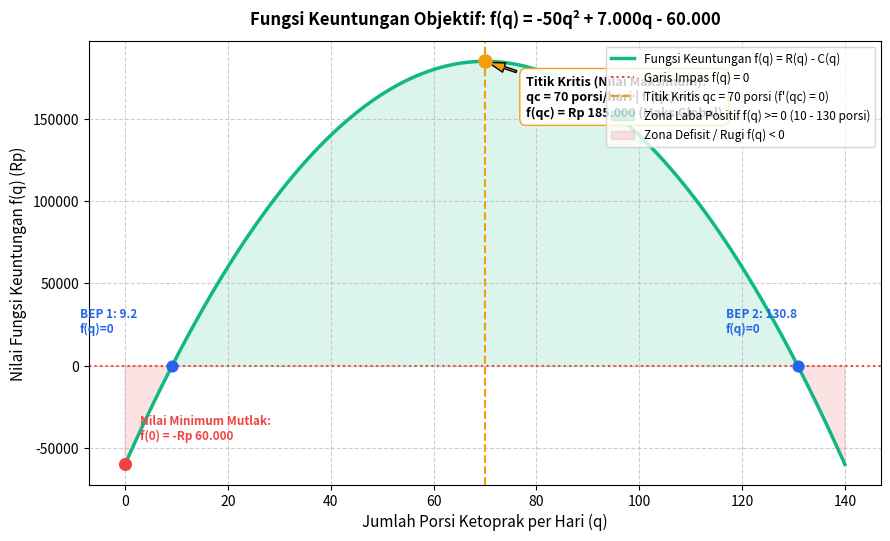
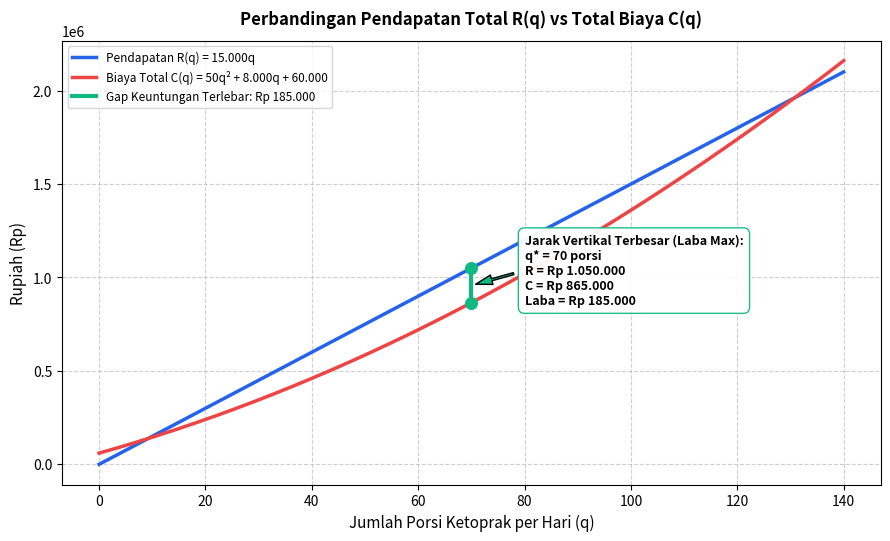
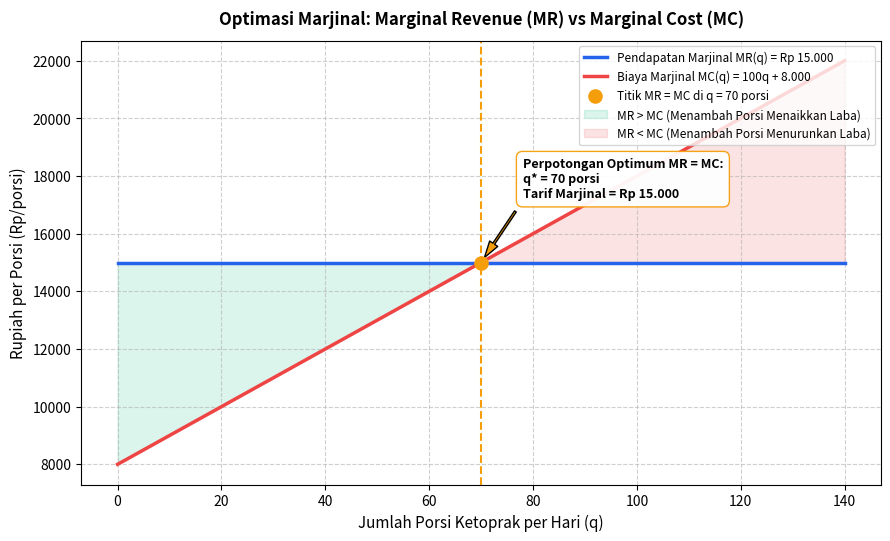

These figures' Python source, in order:
import matplotlib.pyplot as plt
import numpy as np

p = 15000.0
c = 60000.0
b = 8000.0
a = 50.0
q_max = 140

q_opt = (p - b) / (2.0 * a)
r_opt = p * q_opt
c_opt = a * (q_opt**2) + b * q_opt + c
p_opt = r_opt - c_opt

D = (p - b)**2 - 4 * a * c
q_bep1 = ((p - b) - np.sqrt(D)) / (2.0 * a)
q_bep2 = ((p - b) + np.sqrt(D)) / (2.0 * a)

q = np.linspace(0, q_max, 500)
R = p * q
C = a * (q**2) + b * q + c
P = R - C
MR = np.full_like(q, p)
MC = 2.0 * a * q + b

plt.figure(figsize=(9, 5.5), dpi=300)
plt.title("Fungsi Keuntungan Objektif: f(q) = -50q² + 7.000q - 60.000", fontsize=12, fontweight="bold", pad=12)
plt.plot(q, P, color="#10b981", linewidth=2.5, label="Fungsi Keuntungan f(q) = R(q) - C(q)")
plt.axhline(0, color="#ef4444", linestyle=":", linewidth=1.5, label="Garis Impas f(q) = 0")
plt.axvline(q_opt, color="#f59e0b", linestyle="--", linewidth=1.5, label=f"Titik Kritis qc = {q_opt:.0f} porsi (f'(qc) = 0)")
plt.scatter([q_opt], [p_opt], color="#f59e0b", s=90, zorder=5)

plt.annotate(
    f"Titik Kritis (Nilai Maksimum):\nqc = {q_opt:.0f} porsi/hari | f'(qc) = 0\nf(qc) = Rp {p_opt:,.0f} (Maks Global)".replace(",", "."),
    xy=(q_opt, p_opt),
    xytext=(q_opt + 8, p_opt * 0.82),
    arrowprops=dict(facecolor="#f59e0b", shrink=0.08, width=1.5, headwidth=7),
    fontsize=9, fontweight="bold",
    bbox=dict(boxstyle="round,pad=0.5", facecolor="#ffffff", edgecolor="#f59e0b", alpha=0.95)
)

plt.scatter([0], [-c], color="#ef4444", s=70, zorder=5)
plt.annotate(
    f"Nilai Minimum Mutlak:\nf(0) = -Rp {c:,.0f}".replace(",", "."),
    xy=(0, -c),
    xytext=(3, -c * 0.75),
    fontsize=8.5, fontweight="bold", color="#ef4444"
)

plt.scatter([q_bep1, q_bep2], [0, 0], color="#2563eb", s=60, zorder=5)
plt.annotate(f"BEP 1: {q_bep1:.1f}\nf(q)=0", xy=(q_bep1, 0), xytext=(q_bep1 - 18, 20000), fontsize=8.5, fontweight="bold", color="#2563eb")
plt.annotate(f"BEP 2: {q_bep2:.1f}\nf(q)=0", xy=(q_bep2, 0), xytext=(q_bep2 - 14, 20000), fontsize=8.5, fontweight="bold", color="#2563eb")

plt.fill_between(q, P, 0, where=(P >= 0), color="#10b981", alpha=0.15, label="Zona Laba Positif f(q) >= 0 (10 - 130 porsi)")
plt.fill_between(q, P, 0, where=(P < 0), color="#ef4444", alpha=0.15, label="Zona Defisit / Rugi f(q) < 0")

plt.xlabel("Jumlah Porsi Ketoprak per Hari (q)", fontsize=11)
plt.ylabel("Nilai Fungsi Keuntungan f(q) (Rp)", fontsize=11)
plt.grid(True, linestyle="--", alpha=0.6)
plt.legend(loc="upper right", fontsize=8.5)
plt.tight_layout()
plt.savefig("grafik_keuntungan_maksimum.png", dpi=300)
plt.close()

plt.figure(figsize=(9, 5.5), dpi=300)
plt.title("Perbandingan Pendapatan Total R(q) vs Total Biaya C(q)", fontsize=12, fontweight="bold", pad=12)
plt.plot(q, R, color="#2563eb", linewidth=2.5, label="Pendapatan R(q) = 15.000q")
plt.plot(q, C, color="#ef4444", linewidth=2.5, label="Biaya Total C(q) = 50q² + 8.000q + 60.000")

plt.plot([q_opt, q_opt], [c_opt, r_opt], color="#10b981", linewidth=3, label=f"Gap Keuntungan Terlebar: Rp {p_opt:,.0f}".replace(",", "."))
plt.scatter([q_opt, q_opt], [c_opt, r_opt], color="#10b981", s=70, zorder=5)

plt.annotate(
    f"Jarak Vertikal Terbesar (Laba Max):\nq* = {q_opt:.0f} porsi\nR = Rp {r_opt:,.0f}\nC = Rp {c_opt:,.0f}\nLaba = Rp {p_opt:,.0f}".replace(",", "."),
    xy=(q_opt, (r_opt + c_opt) / 2),
    xytext=(q_opt + 10, (r_opt + c_opt) / 2 - 100000),
    arrowprops=dict(facecolor="#10b981", shrink=0.08, width=1.5, headwidth=7),
    fontsize=9, fontweight="bold",
    bbox=dict(boxstyle="round,pad=0.5", facecolor="#ffffff", edgecolor="#10b981", alpha=0.95)
)

plt.xlabel("Jumlah Porsi Ketoprak per Hari (q)", fontsize=11)
plt.ylabel("Rupiah (Rp)", fontsize=11)
plt.grid(True, linestyle="--", alpha=0.6)
plt.legend(loc="upper left", fontsize=8.5)
plt.tight_layout()
plt.savefig("grafik_pendapatan_vs_biaya.png", dpi=300)
plt.close()

plt.figure(figsize=(9, 5.5), dpi=300)
plt.title("Optimasi Marjinal: Marginal Revenue (MR) vs Marginal Cost (MC)", fontsize=12, fontweight="bold", pad=12)
plt.plot(q, MR, color="#2563eb", linewidth=2.5, label="Pendapatan Marjinal MR(q) = Rp 15.000")
plt.plot(q, MC, color="#ef4444", linewidth=2.5, label="Biaya Marjinal MC(q) = 100q + 8.000")
plt.scatter([q_opt], [p], color="#f59e0b", s=90, zorder=5, label=f"Titik MR = MC di q = {q_opt:.0f} porsi")
plt.axvline(q_opt, color="#f59e0b", linestyle="--", linewidth=1.5)

plt.annotate(
    f"Perpotongan Optimum MR = MC:\nq* = {q_opt:.0f} porsi\nTarif Marjinal = Rp {p:,.0f}".replace(",", "."),
    xy=(q_opt, p),
    xytext=(q_opt + 8, p * 1.15),
    arrowprops=dict(facecolor="#f59e0b", shrink=0.08, width=1.5, headwidth=7),
    fontsize=9, fontweight="bold",
    bbox=dict(boxstyle="round,pad=0.5", facecolor="#ffffff", edgecolor="#f59e0b", alpha=0.95)
)

plt.fill_between(q, MR, MC, where=(q <= q_opt), color="#10b981", alpha=0.15, label="MR > MC (Menambah Porsi Menaikkan Laba)")
plt.fill_between(q, MR, MC, where=(q > q_opt), color="#ef4444", alpha=0.15, label="MR < MC (Menambah Porsi Menurunkan Laba)")

plt.xlabel("Jumlah Porsi Ketoprak per Hari (q)", fontsize=11)
plt.ylabel("Rupiah per Porsi (Rp/porsi)", fontsize=11)
plt.grid(True, linestyle="--", alpha=0.6)
plt.legend(loc="upper right", fontsize=8.5)
plt.tight_layout()
plt.savefig("grafik_marjinal_mr_mc.png", dpi=300)
plt.close()

print("Semua gambar grafik resolusi tinggi berhasil dibuat.")
